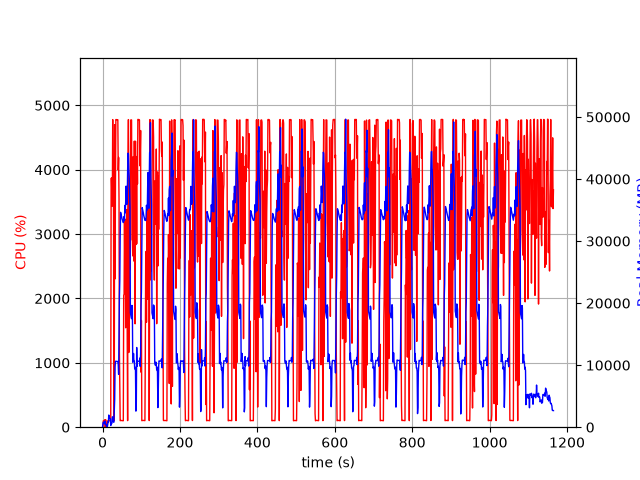

Source data for this figure (header and first rows):
elapsed_time, nproc, cpu, mem_real, mem_virtual
4.1484832763671875e-05, 1, 0.0, 7.793, 3185
1.006, 5, 24.8, 518.3, 2600
2.015, 5, 99.2, 814, 2967
3.023, 4, 102.2, 737.3, 2640
4.031, 3, 99.2, 643.8, 2238
5.039, 3, 100.2, 735.9, 2350
6.046, 4, 116.0, 996.3, 2982
7.055, 4, 2.0, 428.5, 2112
8.063, 5, 116.0, 546.5, 2623
9.072, 3, 1.0, 328.8, 1774
10.08, 3, 0.0, 272.2, 1708
11.09, 3, 3.0, 309.1, 1744
12.09, 2, 0.0, 58.72, 172.1
13.1, 1, 97.3, 350.6, 1973
14.11, 1, 99.2, 898.6, 3259
15.12, 1, 100.3, 854.6, 3259
16.13, 1, 100.2, 1961, 5819
17.13, 1, 99.2, 1371, 5819
18.14, 1, 100.0, 1374, 5307
19.15, 1, 100.1, 1374, 5307
20.16, 1, 100.1, 1374, 5307
21.17, 1, 105.0, 271.5, 9288
22.18, 1, 3864, 510, 9288
23.2, 1, 3873, 541.2, 9324
24.23, 1, 3528, 654.9, 9905
25.24, 1, 3434, 1667, 9905
26.26, 1, 4779, 1667, 9905
27.28, 1, 3987, 1235, 9905
28.29, 1, 3819, 809.1, 10957
29.3, 1, 99.2, 809.1, 10957
30.31, 1, 572.4, 2749, 10517
31.35, 1, 4700, 4491, 13589
32.36, 1, 2304, 9745, 21291
33.38, 1, 3816, 10628, 21291
34.4, 1, 4779, 10622, 21291
35.42, 1, 4778, 10612, 21291
36.44, 1, 4777, 10612, 21291
37.46, 1, 4777, 10612, 21291
38.48, 1, 4773, 10595, 21291
39.5, 1, 4776, 10595, 21291
40.52, 1, 3994, 10145, 21291
41.53, 1, 4191, 8510, 21739
42.55, 1, 3554, 14647, 36321
43.55, 1, 1175, 20929, 36321
44.57, 1, 577.5, 23638, 56801
45.58, 1, 101.1, 30721, 56801
46.58, 1, 104.1, 34637, 56801
47.59, 1, 104.2, 34397, 56801
48.6, 1, 105.1, 34122, 56801
49.61, 1, 103.2, 33831, 56801
50.62, 1, 103.2, 33536, 56801
51.62, 1, 101.3, 33369, 56801
52.63, 1, 100.2, 33216, 56801
53.64, 1, 101.0, 32985, 56801
54.65, 1, 2052, 33193, 56801
55.66, 1, 2060, 33955, 56801
56.67, 1, 3194, 33376, 56801
57.68, 1, 2390, 35751, 56801
58.71, 1, 2686, 34558, 56801
59.73, 1, 1544, 36319, 81377
... 1,089 more rows
